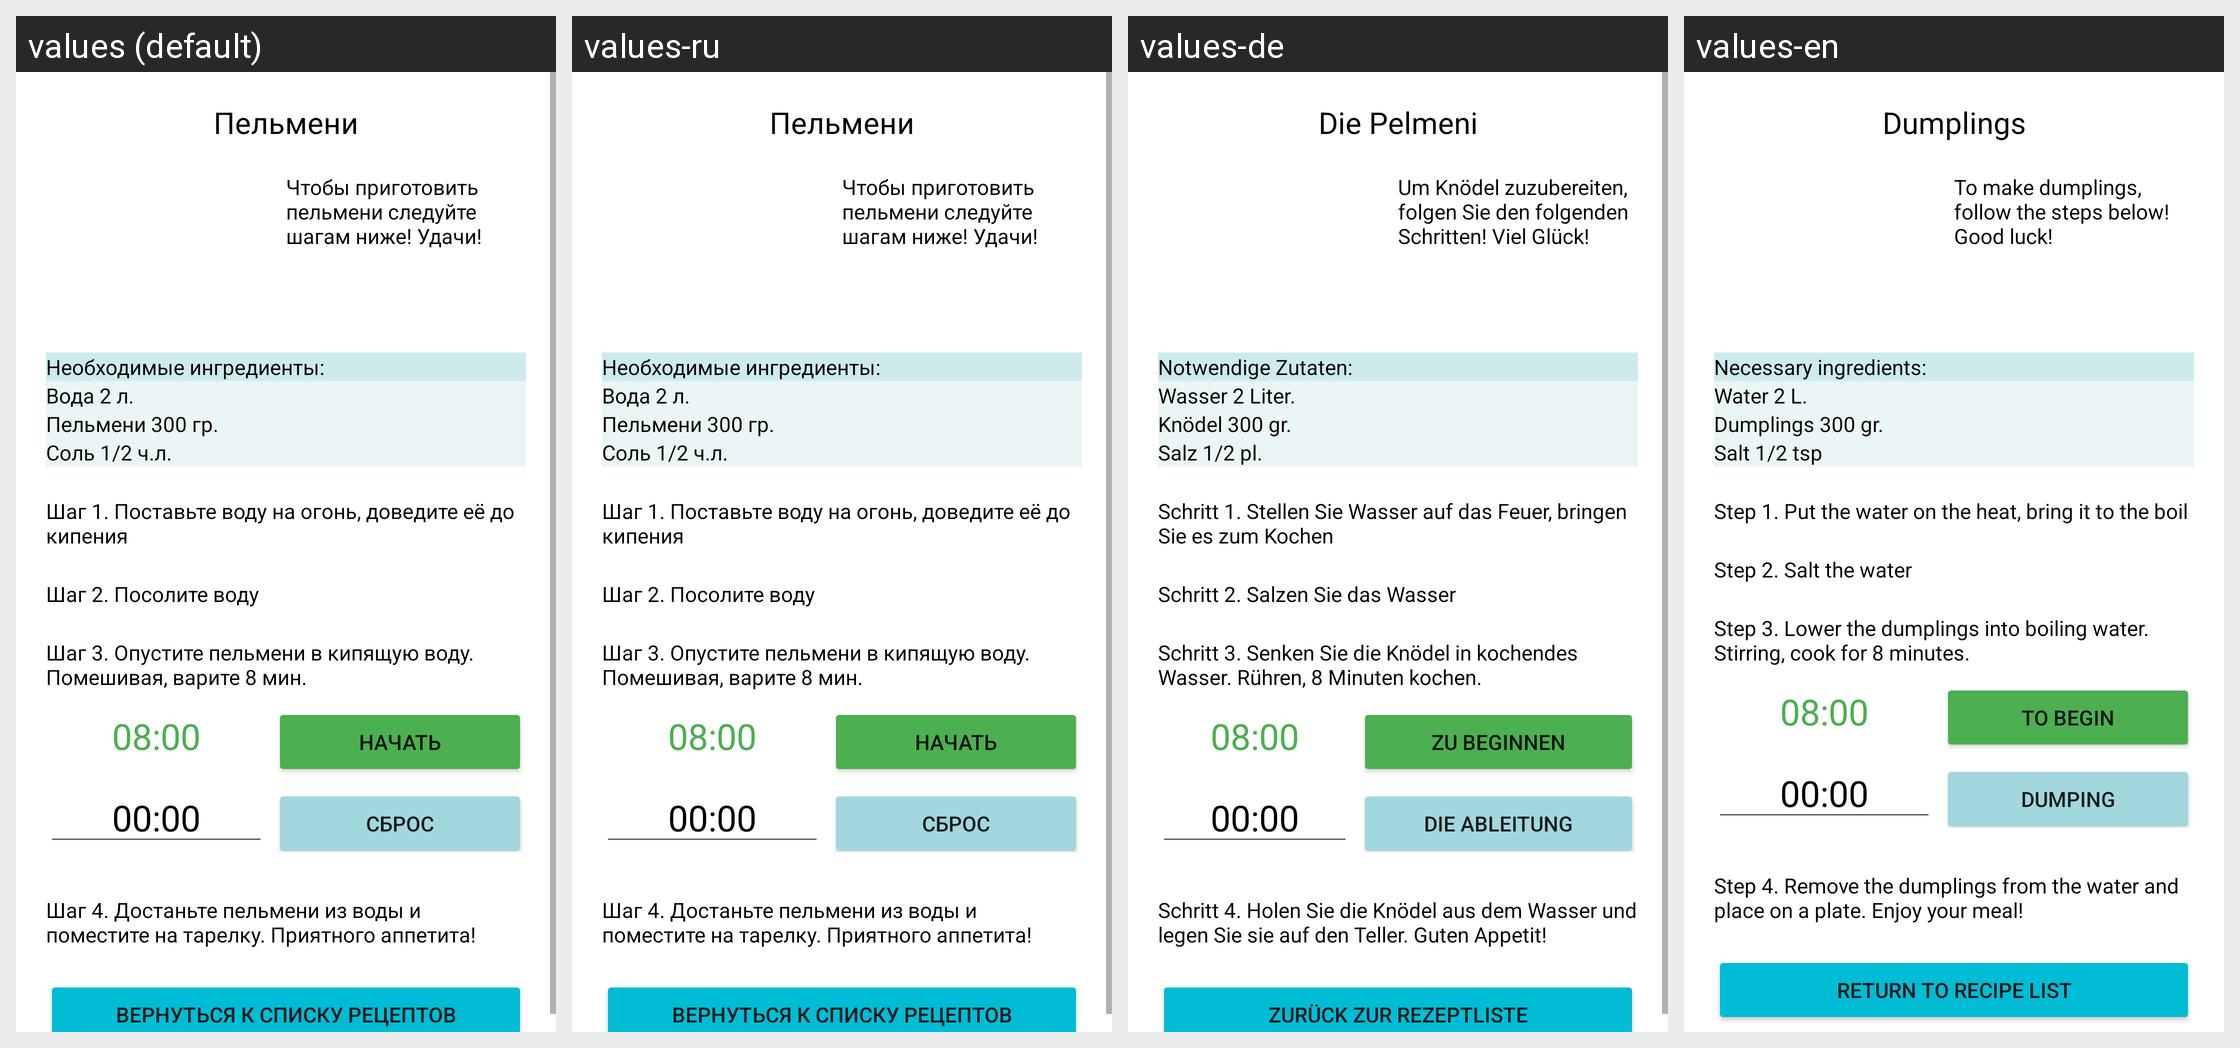

For this localized Android screen grid, give each drawn string resource with its value in every locale shown.
Android screen res/layout/fragment_first.xml rendered under 4 locales, left to right: values (default), values-ru, values-de, values-en. Device: Nexus 5 (rendered at 1080×1920; each locale shown at half size, 540×960, under a caption strip naming it); theme Theme.BookOfRecipes.
Other locales in the repository, not shown: values-ru-rRU.
Strings drawn on this screen, with the default value and each locale's value (text and hints the layout hard-codes, and strings that could not be matched under every locale, appear in the picture but are not listed):

dumplings
  values: Пельмени
  values-ru: Пельмени
  values-de: Die Pelmeni
  values-en: Dumplings

good_luck_dumplings
  values: Чтобы приготовить пельмени следуйте шагам ниже! Удачи!
  values-ru: Чтобы приготовить пельмени следуйте шагам ниже! Удачи!
  values-de: Um Knödel zuzubereiten, folgen Sie den folgenden Schritten! Viel Glück!
  values-en: To make dumplings, follow the steps below! Good luck!

necessary_ingredients
  values: Необходимые ингредиенты:
  values-ru: Необходимые ингредиенты:
  values-de: Notwendige Zutaten:
  values-en: Necessary ingredients:

dumpling_ingredient_one
  values: Вода 2 л.
  values-ru: Вода 2 л.
  values-de: Wasser 2 Liter.
  values-en: Water 2 L.

dumpling_ingredient_two
  values: Пельмени 300 гр.
  values-ru: Пельмени 300 гр.
  values-de: Knödel 300 gr.
  values-en: Dumplings 300 gr.

dumplings_ingredient_three
  values: Соль 1/2 ч.л.
  values-ru: Соль 1/2 ч.л.
  values-de: Salz 1/2 pl.
  values-en: Salt 1/2 tsp

step_one_dumplings
  values: Шаг 1. Поставьте воду на огонь, доведите её до кипения
  values-ru: Шаг 1. Поставьте воду на огонь, доведите её до кипения
  values-de: Schritt 1. Stellen Sie Wasser auf das Feuer, bringen Sie es zum Kochen
  values-en: Step 1. Put the water on the heat, bring it to the boil

step_two_dumplings
  values: Шаг 2. Посолите воду
  values-ru: Шаг 2. Посолите воду
  values-de: Schritt 2. Salzen Sie das Wasser
  values-en: Step 2. Salt the water

step_three_dumplings
  values: Шаг 3. Опустите пельмени в кипящую воду. Помешивая, варите 8 мин.
  values-ru: Шаг 3. Опустите пельмени в кипящую воду. Помешивая, варите 8 мин.
  values-de: Schritt 3. Senken Sie die Knödel in kochendes Wasser. Rühren, 8 Minuten kochen.
  values-en: Step 3. Lower the dumplings into boiling water. Stirring, cook for 8 minutes.

begin_button
  values: Начать
  values-ru: Начать
  values-de: Zu beginnen
  values-en: To begin

reset_button
  values: Сброс
  values-ru: Сброс
  values-de: Die Ableitung
  values-en: Dumping

step_four_dumplings
  values: Шаг 4. Достаньте пельмени из воды и поместите на тарелку. Приятного аппетита!
  values-ru: Шаг 4. Достаньте пельмени из воды и поместите на тарелку. Приятного аппетита!
  values-de: Schritt 4. Holen Sie die Knödel aus dem Wasser und legen Sie sie auf den Teller. Guten Appetit!
  values-en: Step 4. Remove the dumplings from the water and place on a plate. Enjoy your meal!

back_to_list_of_recipes
  values: Вернуться к списку рецептов
  values-ru: Вернуться к списку рецептов
  values-de: Zurück zur Rezeptliste
  values-en: Return to Recipe List
